Run: headless pygame with SDL's dummy video driver; simulated clock (each Clock.tick advances the game by its frame time, no real sleeping); random seed 0; keys injected as events and as key.get_pressed() state; no mouse input.
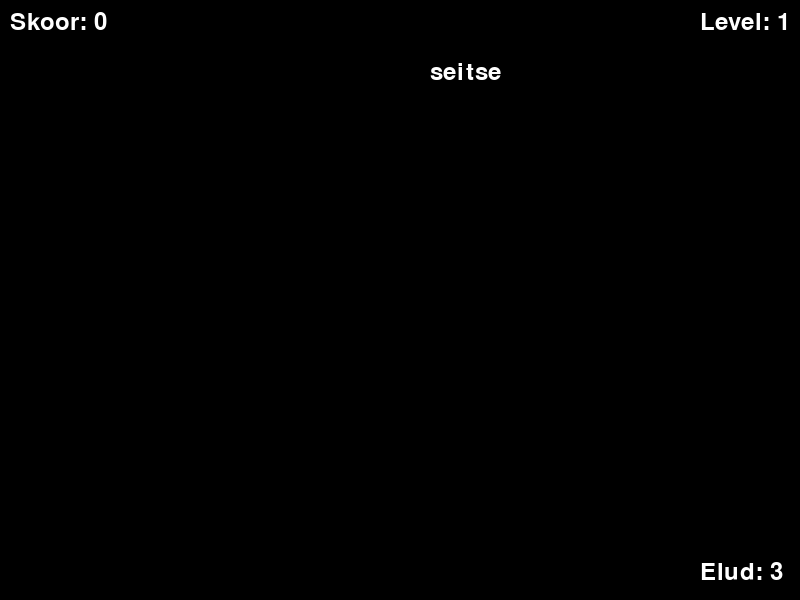
Frame 1 of 4 · flips 1–60 · no input
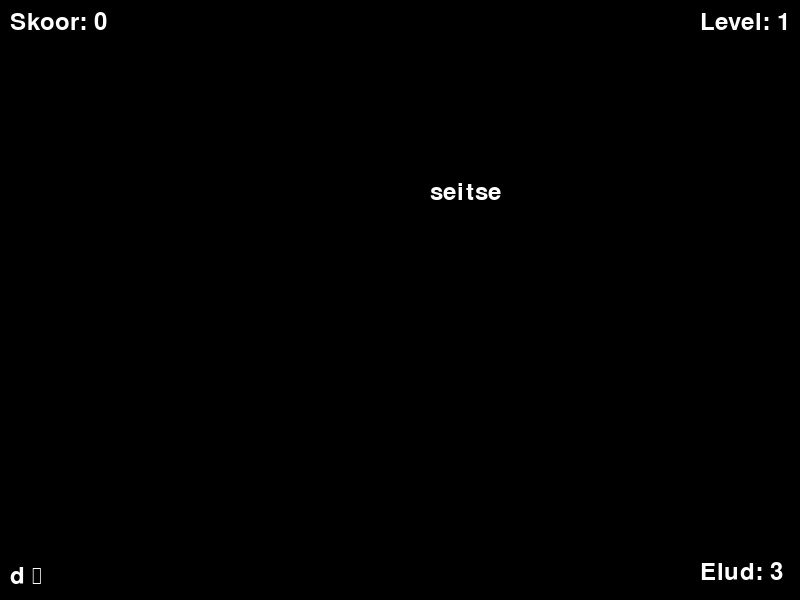
Frame 2 of 4 · flips 61–180 · tapped SPACE, RETURN · held RIGHT (→), D
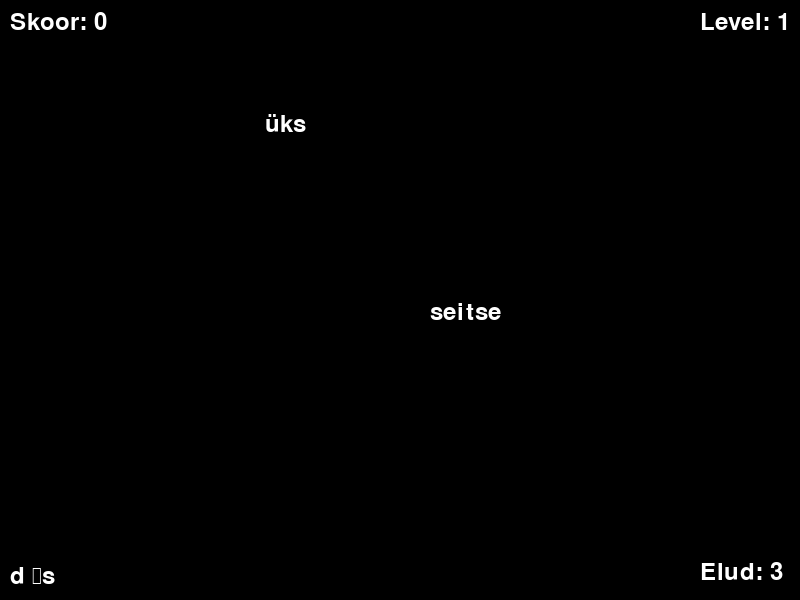
Frame 3 of 4 · flips 181–300 · held DOWN (↓), S
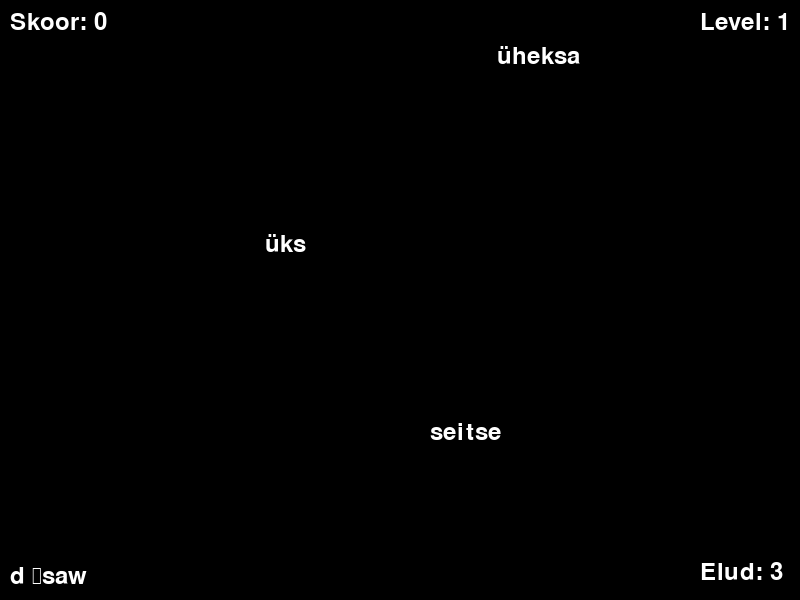
Frame 4 of 4 · flips 301–420 · held LEFT (←), A, UP (↑), W

The pygame program that drew these frames:

import pygame
import random
import sys

pygame.init()

# konstandid
ekraani_laius, ekraan_korgus = 800, 600
valge = (255, 255, 255)
must = (0, 0, 0)
font = "Arial"
sõna_suurus = 36
sõnu = 1
sõnade_list = ["üks", "kaks", "kolm", "neli", "viis", "kuus", "seitse", "kaheksa", "üheksa", "kümme"]

# ekraani seadistamine
ekraan = pygame.display.set_mode((ekraani_laius, ekraan_korgus))
pygame.display.set_caption("CakeXplosion")

# seadistan fondi
font = pygame.font.Font(None, sõna_suurus)


# uue sõna genereerimine
def uus_sõna():
    sõna = random.choice(sõnade_list)
    return {
        "sõna": sõna,
        "x": random.randint(0, ekraani_laius - sõna_suurus * len(sõna)),
        "y": 0,
        "värv": (255, 255, 255),
    }


# ekraanil olevate sõnade list
sõnad_ekraanil = [uus_sõna() for _ in range(sõnu)]

# muutujad
elud = 3
skoor = 0
level = 1
kiirus = 1
sisend = ""
clock = pygame.time.Clock()
sõna_ilmumise_aeg = pygame.time.get_ticks()

programm_töötab = True
while programm_töötab:

    ekraan.fill(must)

    for event in pygame.event.get():
        if event.type == pygame.QUIT:
            programm_töötab = False
        elif event.type == pygame.KEYDOWN:
            if event.key == pygame.K_ESCAPE:
                programm_töötab = False
            elif event.key == pygame.K_BACKSPACE:
                sisend = sisend[:-1]
            else:
                sisend += event.unicode

    # kontrollib kas on vaja uus sõna panna
    hetke_aeg = pygame.time.get_ticks()
    sõna_ilmumise_intervall = 3000 - (
                level - 1) * 200  # iga level läheb 0.2 sekundi võrra lühemaks sõnade ilmumise vahel olev aeg
    if hetke_aeg - sõna_ilmumise_aeg > sõna_ilmumise_intervall:
        sõnad_ekraanil.append(uus_sõna())
        sõna_ilmumise_aeg = hetke_aeg

    # vaatab kas sisend ja sõnad ekraanid samad
    for sõna in sõnad_ekraanil:
        sõna["y"] += kiirus
        text_surface = font.render(sõna["sõna"], True, sõna["värv"])
        ekraan.blit(text_surface, (sõna["x"], sõna["y"]))
        # kui kirjutad sõna mis ekraanil siis automaatselt võtab selle ära ei pea enterit vajutama
        if sisend == sõna["sõna"]:
            skoor += 1
            sõnad_ekraanil.remove(sõna)
            sisend = ""  # teeb sisendi akna vms tühjaks
        elif sõna["y"] > ekraan_korgus:
            elud -= 1
            sõnad_ekraanil.remove(sõna)

    input_surface = font.render(sisend, True, valge)
    ekraan.blit(input_surface, (10, ekraan_korgus - sõna_suurus))

    skoor_surface = font.render("Skoor: {}".format(skoor), True, valge)
    ekraan.blit(skoor_surface, (10, 10))

    elud_surface = font.render("Elud: {}".format(elud), True, valge)
    ekraan.blit(elud_surface, (700, 560))

    # kontrolli kas on jõutud uuele levelile. praegu iga 10 punkti tagant level suureneb
    if skoor >= level * 10:
        level += 1
        kiirus += 0.5  # iga leveliga suureneb kukkumise kiirus

    mitmes_level = font.render("Level: {}".format(level), True, valge)
    ekraan.blit(mitmes_level, (ekraani_laius - 100, 10))

    # kontrolli kas mäng läbi. Kui -1 punkti ehk alla 0 punkti siis mäng labi
    if elud <= 0:
        font_kaotus = pygame.font.Font(None, 72)
        kaotus = font_kaotus.render("Kaotasid mängu!", True, valge)
        ekraan.blit(kaotus, (ekraani_laius // 2 - 200, ekraan_korgus // 2))
        pygame.display.flip()
        pygame.time.wait(3000)  # näitab kaotuse ekraani 3 sekundit
        programm_töötab = False

    pygame.display.flip()
    clock.tick(60)

pygame.quit()
sys.exit()
